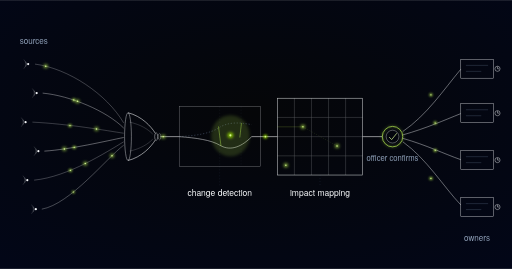
t = 0.00 s
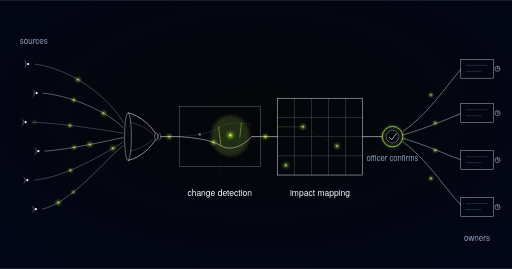
t = 0.96 s
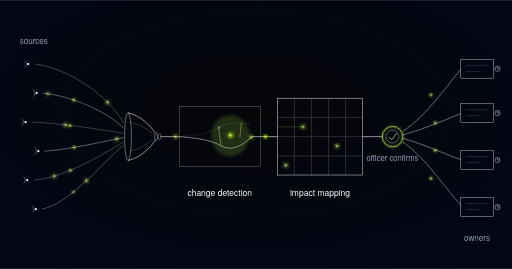
t = 1.98 s
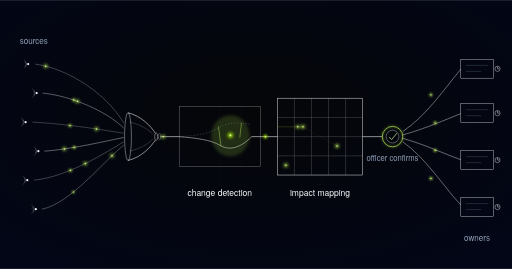
t = 3.00 s
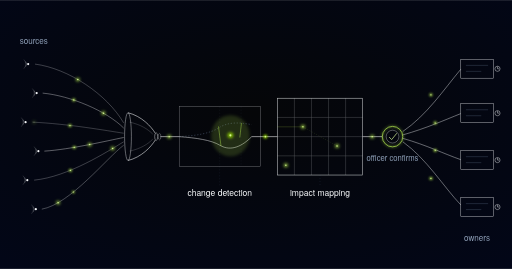
t = 3.95 s
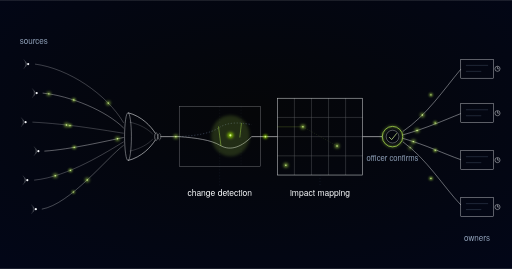
t = 5.01 s

The animated SVG that drew these frames (rendered in a browser with its animation timeline set to each time). Animation: 35 SMIL elements (animate=18,animateMotion=17); one cycle of 6.00 s, repeats indefinitely.

<svg xmlns="http://www.w3.org/2000/svg" xmlns:xlink="http://www.w3.org/1999/xlink" viewBox="0 0 1200 630" role="img" aria-label="Regulatory horizon-scanning schematic: distant source beacons funnel into a change-detection comparator where an old and new version overlay and the delta glows lime, deltas route through an impact-mapping lattice, an officer-confirms node sits before the fan-out, and the signal reaches distinct owner terminals with deadline nodes">
  <defs>
    <style>@media (prefers-reduced-motion: reduce){.regulatory-horizon-scanning-pulse{display:none}}</style>
    <g id="regulatory-horizon-scanning-mpulse">
      <circle r="4.4" fill="#bbf451" opacity="0.8" filter="url(#regulatory-horizon-scanning-glow)"/>
      <circle r="1.7" fill="#d8f999"/>
    </g>
    <g id="regulatory-horizon-scanning-mpulseDeep">
      <circle r="5" fill="#9de500" opacity="0.85" filter="url(#regulatory-horizon-scanning-glow)"/>
      <circle r="2" fill="#d8f999"/>
    </g>
    <g id="regulatory-horizon-scanning-mpulseDim">
      <circle r="3.2" fill="#62748e" opacity="0.9"/>
      <circle r="1.2" fill="#90a1b9"/>
    </g>
    <radialGradient id="regulatory-horizon-scanning-vig" cx="50%" cy="42%" r="78%">
      <stop offset="0%" stop-color="#050608"/>
      <stop offset="100%" stop-color="#020618"/>
    </radialGradient>
    <filter id="regulatory-horizon-scanning-glow" x="-250%" y="-250%" width="600%" height="600%">
      <feGaussianBlur stdDeviation="4"/>
    </filter>
    <g id="regulatory-horizon-scanning-pulse">
      <circle r="5.5" fill="#bbf451" opacity="0.8" filter="url(#regulatory-horizon-scanning-glow)"/>
      <circle r="2" fill="#d8f999"/>
    </g>
    <g id="regulatory-horizon-scanning-pulseDeep">
      <circle r="6.5" fill="#9de500" opacity="0.85" filter="url(#regulatory-horizon-scanning-glow)"/>
      <circle r="2.4" fill="#d8f999"/>
    </g>
    <g id="regulatory-horizon-scanning-beacon">
      <circle r="2.5" fill="#f8fafc"/>
      <path d="M -6 -6 A 9 9 0 0 1 -6 6" fill="none" stroke="#f8fafc" stroke-width="1" opacity="0.55"/>
      <path d="M -10 -10.5 A 15 15 0 0 1 -10 10.5" fill="none" stroke="#f8fafc" stroke-width="1" opacity="0.35"/>
    </g>
  </defs>

  <rect width="1200" height="630" fill="url(#regulatory-horizon-scanning-vig)"/>

  <!-- distant source beacons -->
  <use xlink:href="#regulatory-horizon-scanning-beacon" transform="translate(66,150)"/>
  <use xlink:href="#regulatory-horizon-scanning-beacon" transform="translate(86,218)"/>
  <use xlink:href="#regulatory-horizon-scanning-beacon" transform="translate(60,286)"/>
  <use xlink:href="#regulatory-horizon-scanning-beacon" transform="translate(90,354)"/>
  <use xlink:href="#regulatory-horizon-scanning-beacon" transform="translate(64,422)"/>
  <use xlink:href="#regulatory-horizon-scanning-beacon" transform="translate(84,490)"/>
  <text x="46" y="104" font-family="'Space Grotesk', 'Helvetica Neue', Arial, sans-serif" font-size="19" fill="#90a1b9">sources</text>

  <!-- strands converge toward change detection -->
  <g stroke="#f8fafc" fill="none" stroke-width="1">
    <path id="regulatory-horizon-scanning-src1" d="M 82 150 C 160 160, 250 220, 290 288" opacity="0.55"/>
    <path id="regulatory-horizon-scanning-src2" d="M 100 218 C 165 224, 250 260, 290 300" opacity="0.8"/>
    <path id="regulatory-horizon-scanning-src3" d="M 76 286 C 160 290, 250 306, 290 312" opacity="0.5"/>
    <path id="regulatory-horizon-scanning-src4" d="M 104 354 C 165 350, 250 330, 290 322" opacity="0.85"/>
    <path id="regulatory-horizon-scanning-src5" d="M 80 422 C 160 414, 250 356, 290 332" opacity="0.55"/>
    <path id="regulatory-horizon-scanning-src6" d="M 98 490 C 165 478, 250 370, 290 340" opacity="0.65"/>
  </g>
  <use xlink:href="#regulatory-horizon-scanning-pulse" transform="translate(173,234) scale(0.7)"/>
  <use xlink:href="#regulatory-horizon-scanning-pulse" transform="translate(164,294) scale(0.7)"/>
  <use xlink:href="#regulatory-horizon-scanning-pulse" transform="translate(174,345) scale(0.7)"/>
  <use xlink:href="#regulatory-horizon-scanning-pulse" transform="translate(165,399) scale(0.7)"/>
  <use xlink:href="#regulatory-horizon-scanning-pulse" transform="translate(172,450) scale(0.6)"/>

  <!-- collection funnel -->
  <g stroke="#f8fafc" fill="none">
    <ellipse cx="300" cy="320" rx="8" ry="56" stroke-width="1.2" opacity="0.75"/>
    <path d="M 300 264 C 332 272, 354 296, 364 312" stroke-width="1.3"/>
    <path d="M 300 376 C 332 368, 354 344, 364 328" stroke-width="1.3"/>
    <path d="M 304 286 C 330 292, 346 302, 358 314" stroke-width="1" opacity="0.4"/>
    <path d="M 304 354 C 330 348, 346 338, 358 326" stroke-width="1" opacity="0.4"/>
    <ellipse cx="366" cy="320" rx="3.5" ry="9" stroke-width="1.1" opacity="0.85"/>
    <ellipse cx="374" cy="320" rx="3" ry="7.5" stroke-width="1" opacity="0.6"/>
    <path id="regulatory-horizon-scanning-intake" d="M 376 320 L 420 320" stroke-width="1.3"/>
  </g>

  <!-- change-detection comparator -->
  <rect x="420" y="250" width="190" height="140" fill="none" stroke="#f8fafc" stroke-width="1" opacity="0.5"/>
  <g stroke="#62748e" fill="none" stroke-width="1" opacity="0.3" stroke-dasharray="2 5">
    <path d="M 515 250 V 390"/>
    <path d="M 565 250 V 390"/>
  </g>
  <path id="regulatory-horizon-scanning-verold" d="M 420 320 C 460 318, 495 312, 515 298 C 535 286, 560 286, 590 292" stroke="#62748e" stroke-width="1.2" stroke-dasharray="3 4" fill="none" opacity="0.85"/>
  <path id="regulatory-horizon-scanning-vernew" d="M 420 320 C 460 323, 495 328, 515 340 C 535 352, 560 350, 590 320" stroke="#f8fafc" stroke-width="1.2" fill="none" opacity="0.9"/>
  <ellipse cx="540" cy="318" rx="45" ry="48" fill="#bbf451" opacity="0.16" filter="url(#regulatory-horizon-scanning-glow)"/>
  <g stroke="#bbf451" stroke-width="1.2" opacity="0.8" fill="none">
    <path d="M 512 296 L 518 342"/>
    <path d="M 566 288 L 562 322"/>
  </g>
  <use xlink:href="#regulatory-horizon-scanning-pulseDeep" transform="translate(540,317)"/>

  <!-- delta continues to impact mapping -->
  <path id="regulatory-horizon-scanning-delta" d="M 590 320 L 650 320" stroke="#f8fafc" stroke-width="1.3" fill="none"/>
  <use xlink:href="#regulatory-horizon-scanning-pulseDeep" transform="translate(622,320) scale(0.75)"/>

  <!-- impact-mapping lattice -->
  <rect x="650" y="230" width="200" height="180" fill="none" stroke="#f8fafc" stroke-width="1.3" opacity="0.8"/>
  <g stroke="#f8fafc" stroke-width="1" opacity="0.35">
    <path d="M 690 230 V 410"/><path d="M 730 230 V 410"/><path d="M 770 230 V 410"/><path d="M 810 230 V 410"/>
    <path d="M 650 275 H 850"/><path d="M 650 320 H 850"/><path d="M 650 365 H 850"/>
  </g>
  <use xlink:href="#regulatory-horizon-scanning-pulse" transform="translate(710,297) scale(0.85)"/>
  <use xlink:href="#regulatory-horizon-scanning-pulse" transform="translate(790,342) scale(0.85)"/>
  <use xlink:href="#regulatory-horizon-scanning-pulse" transform="translate(670,387) scale(0.85)"/>
  <path id="regulatory-horizon-scanning-imp1" d="M 650 297 H 710" stroke="#bbf451" stroke-width="1" opacity="0.4" fill="none"/>
  <path id="regulatory-horizon-scanning-imp2" d="M 710 297 L 790 342" stroke="#bbf451" stroke-width="1" opacity="0.3" fill="none" stroke-dasharray="2 4"/>

  <!-- connector to officer node -->
  <path id="regulatory-horizon-scanning-toofficer" d="M 850 320 L 896 320" stroke="#f8fafc" stroke-width="1.3" fill="none"/>

  <!-- lime-ringed node: officer confirms -->
  <circle cx="920" cy="320" r="24" fill="none" stroke="#bbf451" stroke-width="1.6" filter="url(#regulatory-horizon-scanning-glow)" opacity="0.7"/>
  <circle cx="920" cy="320" r="24" fill="none" stroke="#bbf451" stroke-width="1.6"/>
  <circle cx="920" cy="320" r="15" fill="none" stroke="#f8fafc" stroke-width="1" opacity="0.75"/>
  <path d="M 912 321 L 918 327 L 930 312" fill="none" stroke="#d8f999" stroke-width="1.6"/>
  <text x="920" y="376" text-anchor="middle" font-family="'Space Grotesk', 'Helvetica Neue', Arial, sans-serif" font-size="18" fill="#90a1b9">officer confirms</text>

  <!-- fan-out to distinct owner terminals -->
  <g stroke="#f8fafc" fill="none" stroke-width="1.1">
    <path id="regulatory-horizon-scanning-own1" d="M 944 308 C 1000 270, 1040 210, 1080 162" opacity="0.85"/>
    <path id="regulatory-horizon-scanning-own2" d="M 944 316 C 1000 300, 1040 282, 1080 266" opacity="0.85"/>
    <path id="regulatory-horizon-scanning-own3" d="M 944 324 C 1000 340, 1040 360, 1080 374" opacity="0.85"/>
    <path id="regulatory-horizon-scanning-own4" d="M 944 332 C 1000 372, 1040 438, 1080 480" opacity="0.85"/>
  </g>
  <use xlink:href="#regulatory-horizon-scanning-pulse" transform="translate(1010,222) scale(0.7)"/>
  <use xlink:href="#regulatory-horizon-scanning-pulse" transform="translate(1020,288) scale(0.7)"/>
  <use xlink:href="#regulatory-horizon-scanning-pulse" transform="translate(1020,352) scale(0.7)"/>
  <use xlink:href="#regulatory-horizon-scanning-pulse" transform="translate(1010,418) scale(0.7)"/>

  <!-- owner terminals with deadline nodes -->
  <g stroke="#f8fafc" fill="none" stroke-width="1" opacity="0.85">
    <rect x="1080" y="139" width="76" height="44"/>
    <rect x="1080" y="243" width="76" height="44"/>
    <rect x="1080" y="353" width="76" height="44"/>
    <rect x="1080" y="463" width="76" height="44"/>
  </g>
  <g stroke="#62748e" stroke-width="1" opacity="0.7">
    <line x1="1092" y1="153" x2="1144" y2="153"/><line x1="1092" y1="167" x2="1128" y2="167"/>
    <line x1="1092" y1="257" x2="1144" y2="257"/><line x1="1092" y1="271" x2="1128" y2="271"/>
    <line x1="1092" y1="367" x2="1144" y2="367"/><line x1="1092" y1="381" x2="1128" y2="381"/>
    <line x1="1092" y1="477" x2="1144" y2="477"/><line x1="1092" y1="491" x2="1128" y2="491"/>
  </g>
  <g stroke="#f8fafc" fill="none" stroke-width="1">
    <circle cx="1166" cy="161" r="6"/>
    <path d="M 1166 161 V 156 M 1166 161 L 1170 161"/>
    <circle cx="1166" cy="265" r="6"/>
    <path d="M 1166 265 V 260 M 1166 265 L 1170 265"/>
    <circle cx="1166" cy="375" r="6"/>
    <path d="M 1166 375 V 370 M 1166 375 L 1170 375"/>
    <circle cx="1166" cy="485" r="6"/>
    <path d="M 1166 485 V 480 M 1166 485 L 1170 485"/>
  </g>
  <text x="1118" y="565" text-anchor="middle" font-family="'Space Grotesk', 'Helvetica Neue', Arial, sans-serif" font-size="19" fill="#90a1b9">owners</text>

  <!-- stage labels -->
  <path d="M 515 390 V 435" stroke="#62748e" stroke-width="1" stroke-dasharray="2 5" opacity="0.4" fill="none"/>
  <path d="M 750 410 V 435" stroke="#62748e" stroke-width="1" stroke-dasharray="2 5" opacity="0.4" fill="none"/>
  <text x="515" y="458" text-anchor="middle" font-family="'Space Grotesk', 'Helvetica Neue', Arial, sans-serif" font-size="20" fill="#f8fafc">change detection</text>
  <text x="750" y="458" text-anchor="middle" font-family="'Space Grotesk', 'Helvetica Neue', Arial, sans-serif" font-size="20" fill="#f8fafc">impact mapping</text>

  <!-- motion layer (MOTION-SPEC.md): additive pulses only, 6s seamless loop -->
  <g class="regulatory-horizon-scanning-pulse">
    <use class="regulatory-horizon-scanning-pulse" xlink:href="#regulatory-horizon-scanning-mpulse" opacity="0"><animateMotion dur="3s" repeatCount="indefinite" begin="-0.3s"><mpath href="#regulatory-horizon-scanning-src1"/></animateMotion><animate attributeName="opacity" dur="3s" repeatCount="indefinite" begin="-0.3s" values="0;1;1;0" keyTimes="0;0.08;0.92;1"/></use>
    <use class="regulatory-horizon-scanning-pulse" xlink:href="#regulatory-horizon-scanning-mpulse" opacity="0"><animateMotion dur="3s" repeatCount="indefinite" begin="-1.2s"><mpath href="#regulatory-horizon-scanning-src2"/></animateMotion><animate attributeName="opacity" dur="3s" repeatCount="indefinite" begin="-1.2s" values="0;1;1;0" keyTimes="0;0.08;0.92;1"/></use>
    <use class="regulatory-horizon-scanning-pulse" xlink:href="#regulatory-horizon-scanning-mpulse" opacity="0"><animateMotion dur="3s" repeatCount="indefinite" begin="-2.1s"><mpath href="#regulatory-horizon-scanning-src3"/></animateMotion><animate attributeName="opacity" dur="3s" repeatCount="indefinite" begin="-2.1s" values="0;1;1;0" keyTimes="0;0.08;0.92;1"/></use>
    <use class="regulatory-horizon-scanning-pulse" xlink:href="#regulatory-horizon-scanning-mpulse" opacity="0"><animateMotion dur="3s" repeatCount="indefinite" begin="-0.75s"><mpath href="#regulatory-horizon-scanning-src4"/></animateMotion><animate attributeName="opacity" dur="3s" repeatCount="indefinite" begin="-0.75s" values="0;1;1;0" keyTimes="0;0.08;0.92;1"/></use>
    <use class="regulatory-horizon-scanning-pulse" xlink:href="#regulatory-horizon-scanning-mpulse" opacity="0"><animateMotion dur="3s" repeatCount="indefinite" begin="-1.65s"><mpath href="#regulatory-horizon-scanning-src5"/></animateMotion><animate attributeName="opacity" dur="3s" repeatCount="indefinite" begin="-1.65s" values="0;1;1;0" keyTimes="0;0.08;0.92;1"/></use>
    <use class="regulatory-horizon-scanning-pulse" xlink:href="#regulatory-horizon-scanning-mpulse" opacity="0"><animateMotion dur="3s" repeatCount="indefinite" begin="-2.55s"><mpath href="#regulatory-horizon-scanning-src6"/></animateMotion><animate attributeName="opacity" dur="3s" repeatCount="indefinite" begin="-2.55s" values="0;1;1;0" keyTimes="0;0.08;0.92;1"/></use>
    <use class="regulatory-horizon-scanning-pulse" xlink:href="#regulatory-horizon-scanning-mpulse" opacity="0"><animateMotion dur="3s" repeatCount="indefinite" begin="-0.45s"><mpath href="#regulatory-horizon-scanning-intake"/></animateMotion><animate attributeName="opacity" dur="3s" repeatCount="indefinite" begin="-0.45s" values="0;1;1;0" keyTimes="0;0.08;0.92;1"/></use>
    <use class="regulatory-horizon-scanning-pulse" xlink:href="#regulatory-horizon-scanning-mpulseDim" opacity="0"><animateMotion dur="6s" repeatCount="indefinite" calcMode="linear" keyPoints="0;0;0.55;0.55" keyTimes="0;0.02;0.3;1"><mpath href="#regulatory-horizon-scanning-verold"/></animateMotion><animate attributeName="opacity" dur="6s" repeatCount="indefinite" values="0;0;0.9;0.9;0;0" keyTimes="0;0.02;0.045;0.33;0.355;1"/></use>
    <use class="regulatory-horizon-scanning-pulse" xlink:href="#regulatory-horizon-scanning-mpulse" opacity="0"><animateMotion dur="6s" repeatCount="indefinite" calcMode="linear" keyPoints="0;0;1;1" keyTimes="0;0.02;0.333;1"><mpath href="#regulatory-horizon-scanning-vernew"/></animateMotion><animate attributeName="opacity" dur="6s" repeatCount="indefinite" values="0;0;1;1;0;0" keyTimes="0;0.02;0.045;0.333;0.358;1"/></use>
    <use class="regulatory-horizon-scanning-pulse" xlink:href="#regulatory-horizon-scanning-mpulseDeep" opacity="0"><animateMotion dur="6s" repeatCount="indefinite" calcMode="linear" keyPoints="0;0;1;1" keyTimes="0;0.333;0.417;1"><mpath href="#regulatory-horizon-scanning-delta"/></animateMotion><animate attributeName="opacity" dur="6s" repeatCount="indefinite" values="0;0;1;1;0;0" keyTimes="0;0.333;0.358;0.417;0.442;1"/></use>
    <use class="regulatory-horizon-scanning-pulse" xlink:href="#regulatory-horizon-scanning-mpulse" opacity="0"><animateMotion dur="6s" repeatCount="indefinite" calcMode="linear" keyPoints="0;0;1;1" keyTimes="0;0.42;0.52;1"><mpath href="#regulatory-horizon-scanning-imp1"/></animateMotion><animate attributeName="opacity" dur="6s" repeatCount="indefinite" values="0;0;1;1;0;0" keyTimes="0;0.42;0.445;0.52;0.545;1"/></use>
    <use class="regulatory-horizon-scanning-pulse" xlink:href="#regulatory-horizon-scanning-mpulse" opacity="0"><animateMotion dur="6s" repeatCount="indefinite" calcMode="linear" keyPoints="0;0;1;1" keyTimes="0;0.52;0.62;1"><mpath href="#regulatory-horizon-scanning-imp2"/></animateMotion><animate attributeName="opacity" dur="6s" repeatCount="indefinite" values="0;0;1;1;0;0" keyTimes="0;0.52;0.545;0.62;0.645;1"/></use>
    <use class="regulatory-horizon-scanning-pulse" xlink:href="#regulatory-horizon-scanning-mpulse" opacity="0"><animateMotion dur="6s" repeatCount="indefinite" calcMode="linear" keyPoints="0;0;1;1" keyTimes="0;0.62;0.7;1"><mpath href="#regulatory-horizon-scanning-toofficer"/></animateMotion><animate attributeName="opacity" dur="6s" repeatCount="indefinite" values="0;0;1;1;0;0" keyTimes="0;0.62;0.645;0.79;0.815;1"/></use>
    <use class="regulatory-horizon-scanning-pulse" xlink:href="#regulatory-horizon-scanning-mpulse" opacity="0"><animateMotion dur="6s" repeatCount="indefinite" calcMode="linear" keyPoints="0;0;1;1" keyTimes="0;0.79;0.94;1"><mpath href="#regulatory-horizon-scanning-own1"/></animateMotion><animate attributeName="opacity" dur="6s" repeatCount="indefinite" values="0;0;1;1;0;0" keyTimes="0;0.79;0.815;0.94;0.965;1"/></use>
    <use class="regulatory-horizon-scanning-pulse" xlink:href="#regulatory-horizon-scanning-mpulse" opacity="0"><animateMotion dur="6s" repeatCount="indefinite" calcMode="linear" keyPoints="0;0;1;1" keyTimes="0;0.8;0.945;1"><mpath href="#regulatory-horizon-scanning-own2"/></animateMotion><animate attributeName="opacity" dur="6s" repeatCount="indefinite" values="0;0;1;1;0;0" keyTimes="0;0.8;0.825;0.945;0.97;1"/></use>
    <use class="regulatory-horizon-scanning-pulse" xlink:href="#regulatory-horizon-scanning-mpulse" opacity="0"><animateMotion dur="6s" repeatCount="indefinite" calcMode="linear" keyPoints="0;0;1;1" keyTimes="0;0.81;0.95;1"><mpath href="#regulatory-horizon-scanning-own3"/></animateMotion><animate attributeName="opacity" dur="6s" repeatCount="indefinite" values="0;0;1;1;0;0" keyTimes="0;0.81;0.835;0.95;0.975;1"/></use>
    <use class="regulatory-horizon-scanning-pulse" xlink:href="#regulatory-horizon-scanning-mpulse" opacity="0"><animateMotion dur="6s" repeatCount="indefinite" calcMode="linear" keyPoints="0;0;1;1" keyTimes="0;0.82;0.955;1"><mpath href="#regulatory-horizon-scanning-own4"/></animateMotion><animate attributeName="opacity" dur="6s" repeatCount="indefinite" values="0;0;1;1;0;0" keyTimes="0;0.82;0.845;0.955;0.98;1"/></use>
    <circle class="regulatory-horizon-scanning-pulse" cx="920" cy="320" r="24" fill="none" stroke="#bbf451" stroke-width="1.6" filter="url(#regulatory-horizon-scanning-glow)" opacity="0"><animate attributeName="opacity" values="0;0.55;0" keyTimes="0;0.5;1" dur="3s" repeatCount="indefinite"/></circle>
  </g>
</svg>
